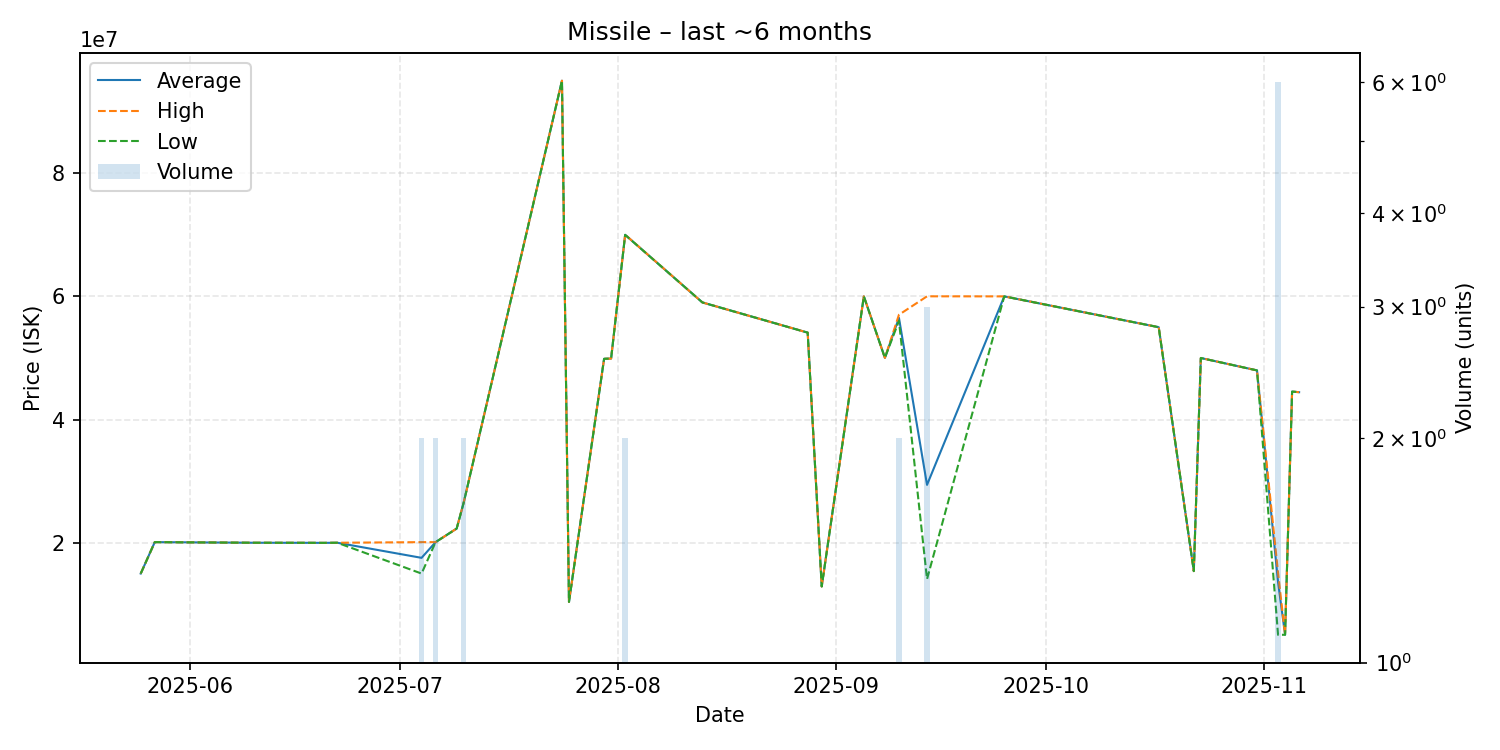

The file beside this chart, header and first rows:
date, average, highest, lowest, order_count, volume
2025-05-25, 15000000, 15000000, 15000000, 1, 1
2025-05-27, 20100000, 20100000, 20100000, 1, 1
2025-06-10, 20000000, 20000000, 20000000, 1, 1
2025-06-18, 19990000, 19990000, 19990000, 1, 1
2025-06-20, 19980000, 19980000, 19980000, 1, 1
2025-06-22, 20000000, 20000000, 20000000, 1, 1
2025-07-04, 17550000, 20100000, 15000000, 2, 2
2025-07-06, 20100000, 20100000, 20100000, 1, 2
2025-07-09, 22300000, 22300000, 22300000, 1, 1
2025-07-10, 26500000, 26500000, 26500000, 1, 2
2025-07-24, 94980000, 94980000, 94980000, 1, 1
2025-07-25, 10400000, 10400000, 10400000, 1, 1
2025-07-30, 49850000, 49850000, 49850000, 1, 1
2025-07-31, 49890000, 49890000, 49890000, 1, 1
2025-08-02, 69975000, 69990000, 69960000, 2, 2
2025-08-13, 59000000, 59000000, 59000000, 1, 1
2025-08-28, 54100000, 54100000, 54100000, 1, 1
2025-08-30, 12910000, 12910000, 12910000, 1, 1
2025-09-05, 59990000, 59990000, 59990000, 1, 1
2025-09-08, 50000000, 50000000, 50000000, 1, 1
2025-09-10, 56500000, 57000000, 56000000, 2, 2
2025-09-14, 29393333, 59990000, 14095000, 3, 3
2025-09-25, 59980000, 59980000, 59980000, 1, 1
2025-10-17, 54980000, 54980000, 54980000, 1, 1
2025-10-22, 15400000, 15400000, 15400000, 1, 1
2025-10-23, 49980000, 49980000, 49980000, 1, 1
2025-10-31, 47970000, 47970000, 47970000, 1, 1
2025-11-03, 13621667, 15130000, 5050000, 4, 6
2025-11-04, 5070000, 5070000, 5070000, 1, 1
2025-11-05, 44530000, 44530000, 44530000, 1, 1
2025-11-06, 44430000, 44430000, 44430000, 1, 1
